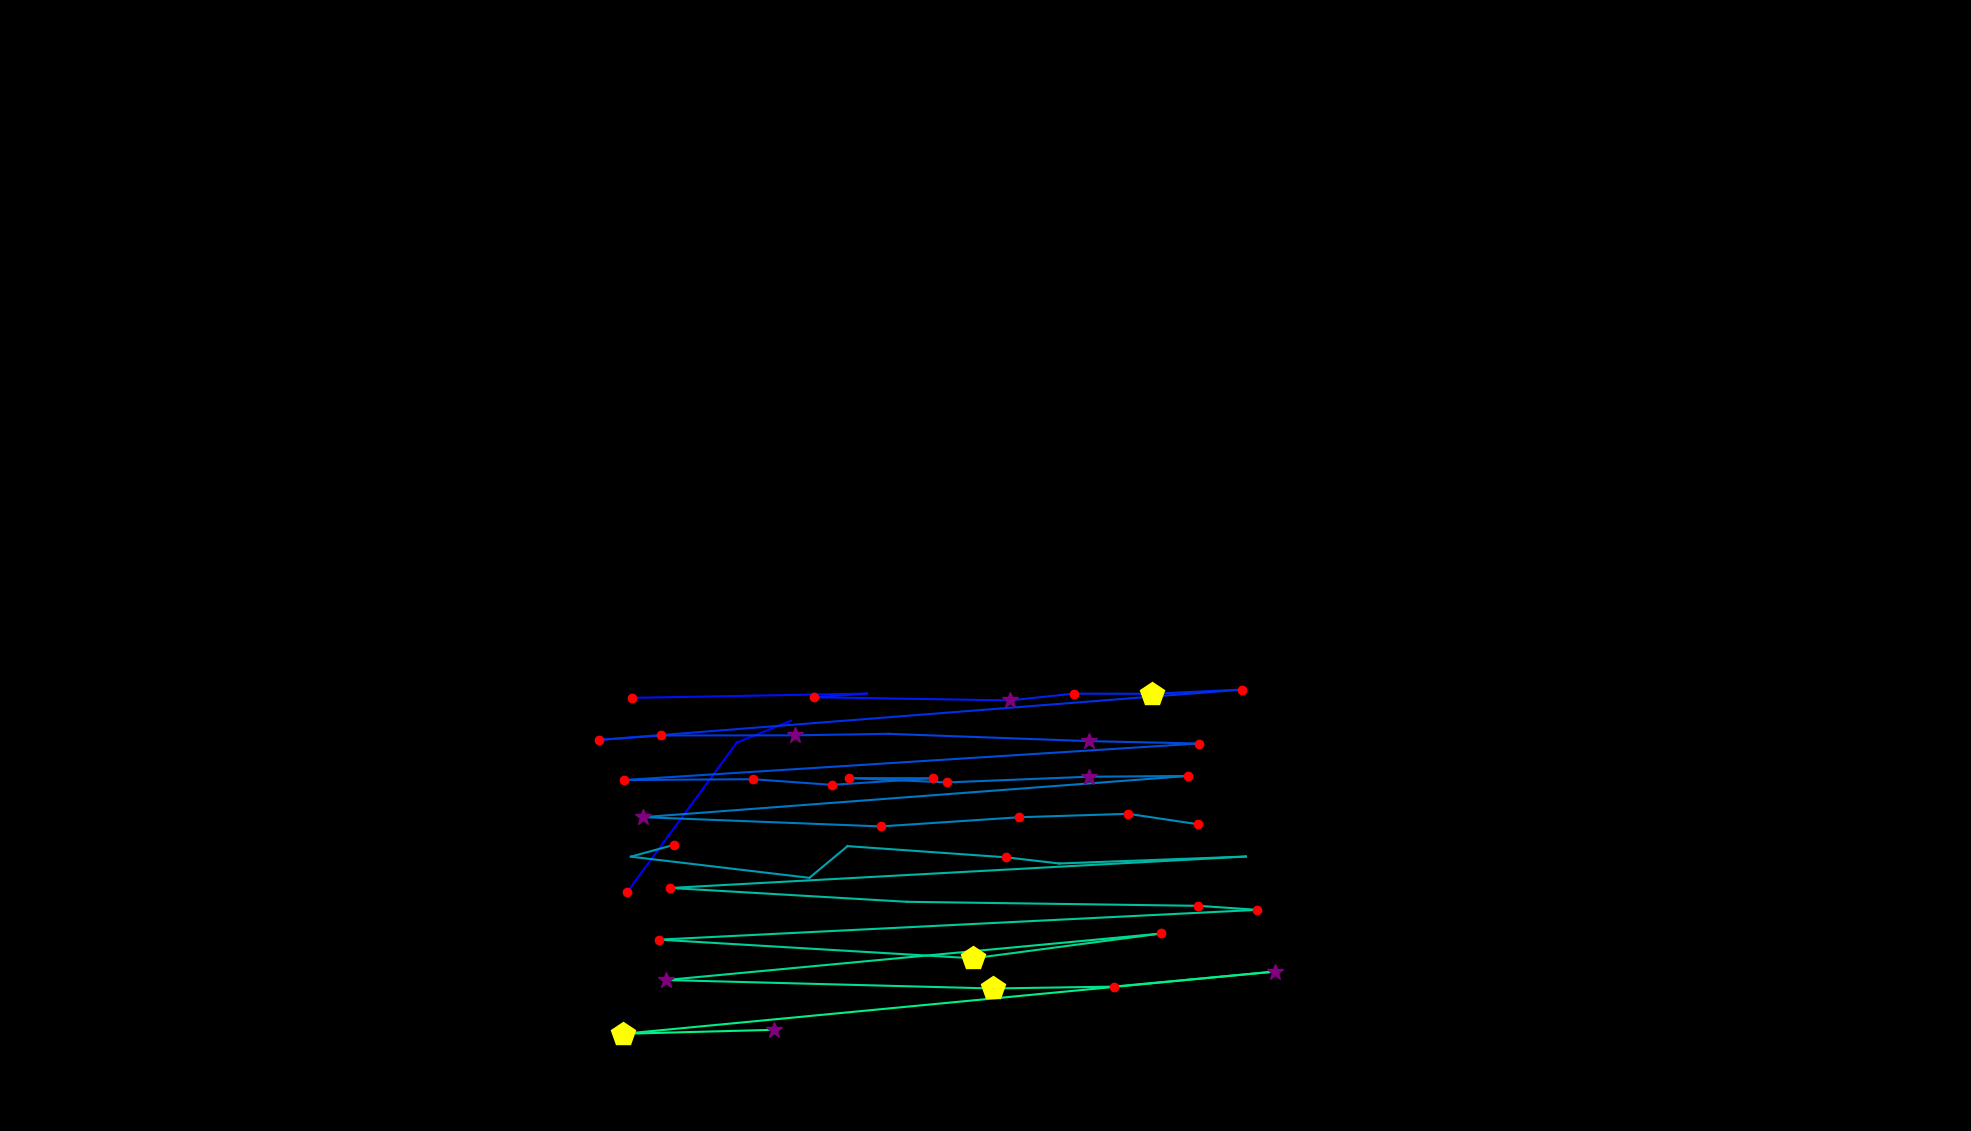

Values plotted in this chart, from the file beside it:
, fixation_id, timestamp, avg_gaze_x, avg_gaze_y, duration
0, 255.0, 81806, 814.2, 309.9, 180.7
1, 256.0, 82251, 956.8, 504.4, 48.2
2, 257.0, 82324, 1027, 532.8, 96.4
3, 262.0, 83938, 820.3, 562.5, 180.7
4, 263.0, 84420, 1126, 568.1, 96.4
5, 264.0, 84746, 1058, 563.3, 132.5
6, 265.0, 84914, 1312, 559.2, 277.1
7, 266.0, 85288, 1394, 568, 156.6
8, 267.0, 85469, 1496, 567.8, 482
9, 268.0, 85975, 1612, 573.2, 228.9
10, 269.0, 86312, 777.9, 507.9, 180.7
11, 270.0, 86517, 858.3, 513.7, 168.7
12, 271.0, 86758, 1033, 513.9, 289.2
13, 272.0, 87107, 1154, 515.8, 108.4
14, 273.0, 87336, 1414, 506.3, 373.5
15, 274.0, 87927, 1557, 503.2, 180.7
16, 275.0, 88192, 809.8, 455.8, 228.9
17, 276.0, 88445, 977.5, 456.9, 216.9
18, 277.0, 88831, 1080, 449.6, 180.7
19, 278.0, 89059, 1212, 458.1, 216.9
20, 279.0, 89337, 1102, 458.3, 241
21, 280.0, 89626, 1230, 452.7, 156.6
22, 281.0, 89903, 1414, 460.1, 265.1
23, 282.0, 90277, 1543, 461.1, 120.5
24, 283.0, 90469, 835.3, 407.6, 373.5
25, 284.0, 91301, 1144, 395.5, 120.5
26, 285.0, 91554, 1324, 407.5, 120.5
27, 286.0, 91747, 1465, 411.9, 132.5
28, 287.0, 91927, 1555, 398.5, 180.7
29, 289.0, 92433, 875.8, 371.8, 132.5
30, 290.0, 92626, 819.3, 356.3, 108.4
31, 291.0, 93060, 1051, 328.8, 96.4
32, 292.0, 93241, 1101, 370, 96.4
33, 293.0, 93446, 1306, 355.4, 132.5
34, 294.0, 93602, 1376, 347.4, 108.4
35, 295.0, 93843, 1618, 356.5, 108.4
36, 296.0, 94096, 870.4, 315.6, 120.5
37, 297.0, 94602, 1178, 297.7, 96.4
38, 298.0, 94855, 1556, 292.4, 156.6
39, 299.0, 95048, 1633, 287.2, 180.7
40, 300.0, 95361, 855.7, 248.5, 168.7
41, 301.0, 95627, 1264, 224.3, 421.7
42, 302.0, 96157, 1508, 256.5, 144.6
43, 303.0, 96566, 864.8, 196.1, 265.1
44, 304.0, 96964, 1289, 185.1, 433.8
45, 305.0, 97434, 1446, 187.5, 192.8
46, 306.0, 97687, 1656, 207.1, 313.3
47, 307.0, 98265, 809.2, 126.2, 469.9
48, 308.0, 98820, 1005, 131.4, 361.5
